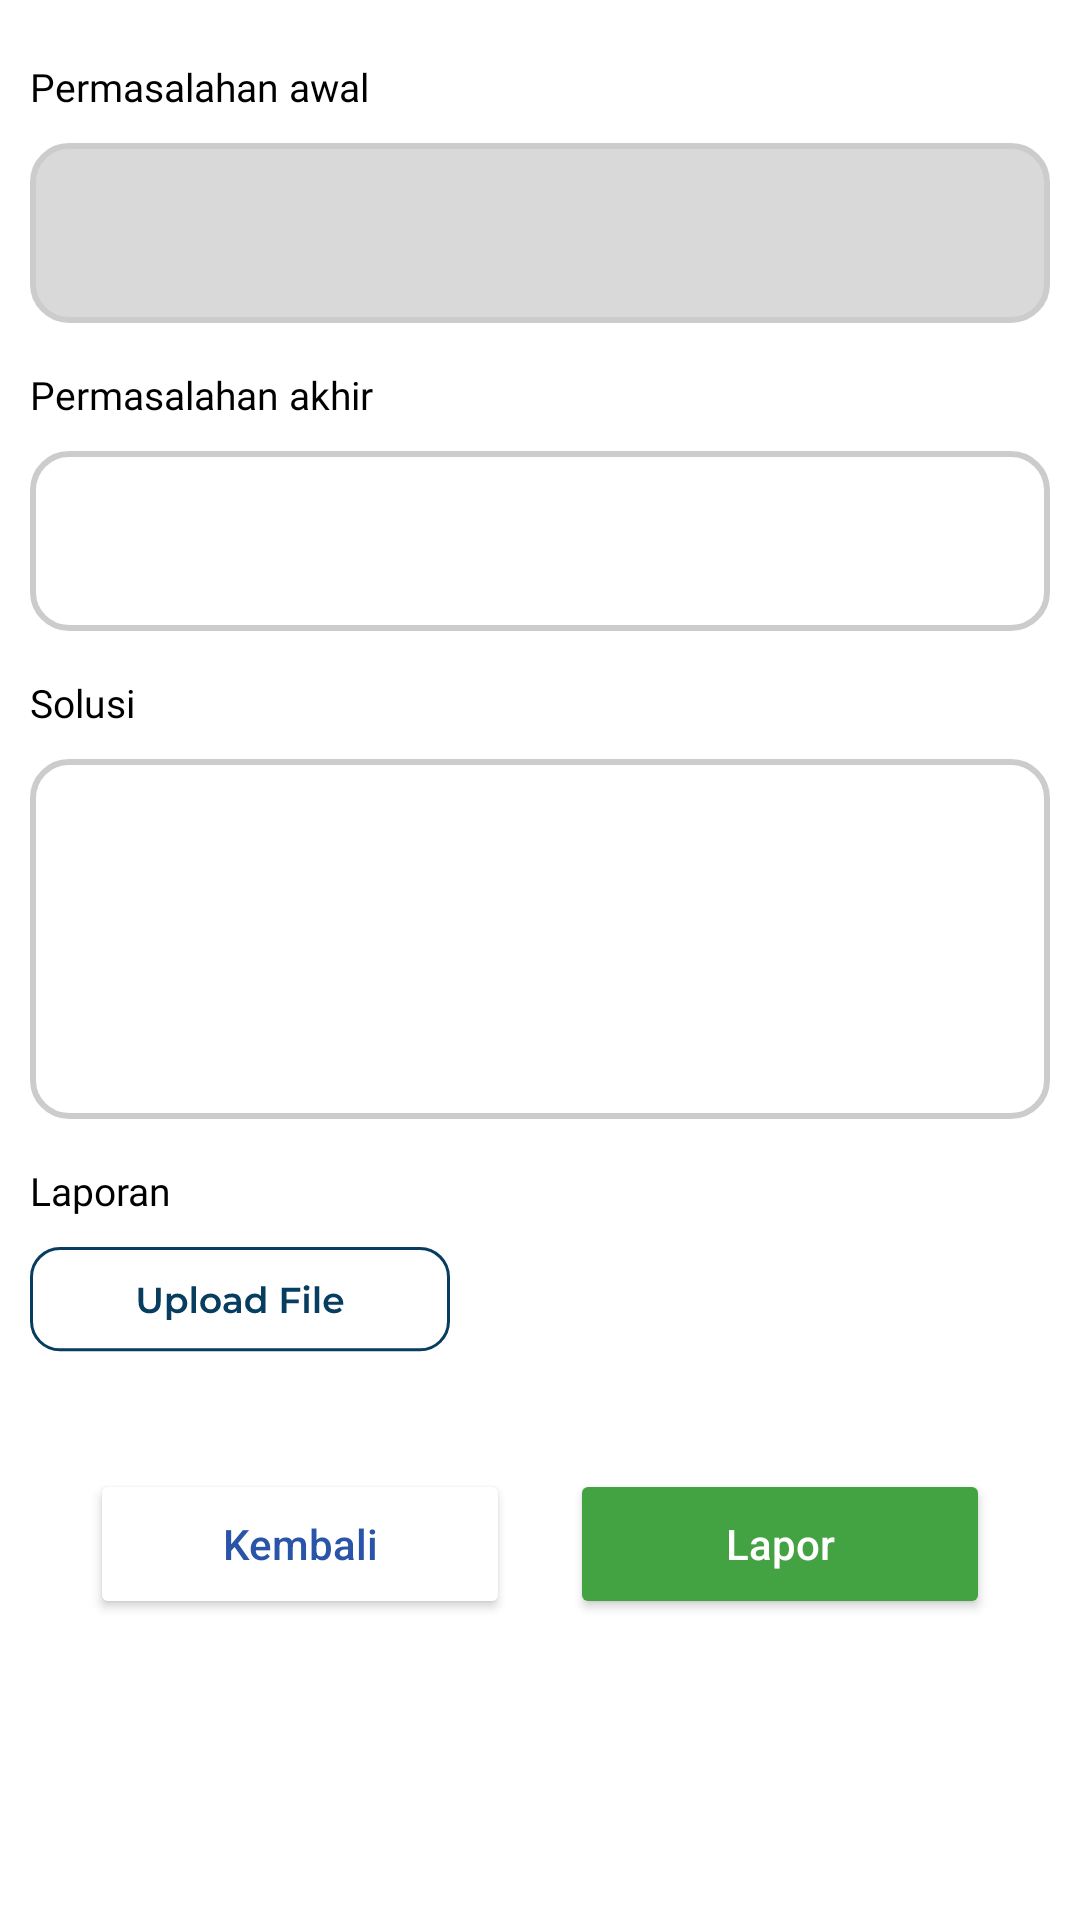

The Android layout XML behind this screen, and the referenced resources:
<!-- AndroidManifest.xml: application theme Theme.Stelaandroid -->
<!-- res/layout/popup_laporan_selesai.xml -->
<?xml version="1.0" encoding="utf-8"?>
<RelativeLayout xmlns:android="http://schemas.android.com/apk/res/android"
    xmlns:app="http://schemas.android.com/apk/res-auto"
    android:layout_width="350dp"
    android:layout_height="550dp"
    android:padding="10dp"
    android:paddingHorizontal="15dp"
    android:orientation="vertical"
    android:layout_gravity="center"
    android:background="@drawable/popup_layout"
    >

    <LinearLayout
        android:id="@+id/ll_permasalahan_awal"
        android:layout_width="match_parent"
        android:layout_height="wrap_content"
        android:layout_marginTop="10dp"
        android:layout_marginBottom="10sp"
        android:orientation="vertical"
        android:layout_weight="1">

        <TextView
            android:layout_width="match_parent"
            android:layout_height="wrap_content"
            android:fontFamily="@font/montserrat_semibold"
            android:text="Permasalahan awal"
            android:textColor="#000000"
            android:textSize="13sp" />

        <TextView
            android:layout_marginTop="10sp"
            android:background="@drawable/edit_text_unfill_border_gray"
            android:id="@+id/tv_permaslahan_awal"
            android:layout_width="match_parent"
            android:layout_height="60dp"
            android:layout_alignParentEnd="true"
            android:fontFamily="@font/montserrat_regular"
            android:text=""
            android:padding="15sp"
            android:textColor="#000000"
            android:textSize="11sp" />
    </LinearLayout>

    <LinearLayout
        android:id="@+id/ll_permasalahan_akhir"
        android:layout_width="match_parent"
        android:layout_height="wrap_content"
        android:layout_marginTop="5dp"
        android:layout_marginBottom="10sp"
        android:layout_below="@+id/ll_permasalahan_awal"
        android:orientation="vertical"
        android:layout_weight="1">

        <TextView
            android:layout_width="match_parent"
            android:layout_height="wrap_content"
            android:fontFamily="@font/montserrat_semibold"
            android:text="Permasalahan akhir"
            android:textColor="#000000"
            android:textSize="13sp" />

        <EditText
            android:layout_marginTop="10sp"
            android:background="@drawable/edit_text_border_gray"
            android:id="@+id/ed_permasalahan_akhir"
            android:layout_width="match_parent"
            android:layout_height="60dp"
            android:layout_alignParentEnd="true"
            android:ems="10"
            android:lines="5"
            android:gravity="top"
            android:fontFamily="@font/montserrat_regular"
            android:padding="15sp"
            android:textColor="#000000"
            android:textSize="11sp" />

    </LinearLayout>



    <LinearLayout
        android:id="@+id/ll_solusi"
        android:layout_width="match_parent"
        android:layout_height="wrap_content"
        android:layout_marginTop="5dp"
        android:layout_marginBottom="10sp"
        android:layout_below="@+id/ll_permasalahan_akhir"
        android:orientation="vertical"
        android:layout_weight="1">

        <TextView
            android:id="@+id/tv_solusi"
            android:layout_width="match_parent"
            android:layout_height="wrap_content"
            android:fontFamily="@font/montserrat_semibold"
            android:text="Solusi"
            android:textColor="#000000"
            android:textSize="13sp" />

        <EditText
            android:layout_marginTop="10sp"
            android:background="@drawable/edit_text_border_gray"
            android:id="@+id/ed_solusi"
            android:layout_width="match_parent"
            android:layout_height="120dp"
            android:ems="10"
            android:lines="5"
            android:gravity="top"
            android:layout_alignParentEnd="true"
            android:fontFamily="@font/montserrat_regular"
            android:padding="15sp"
            android:textColor="#000000"
            android:textSize="11sp" />

    </LinearLayout>

    <LinearLayout
        android:id="@+id/ll_upload"
        android:layout_marginTop="5dp"
        android:layout_width="match_parent"
        android:layout_height="wrap_content"
        android:layout_below="@+id/ll_solusi"
        android:orientation="vertical">

        <TextView
            android:layout_width="match_parent"
            android:layout_height="wrap_content"
            android:fontFamily="@font/montserrat_semibold"
            android:text="Laporan"
            android:textColor="#000000"
            android:textSize="13sp"/>

        <ImageButton
            android:id="@+id/btn_upload"
            android:layout_width="wrap_content"
            android:layout_height="wrap_content"
            android:layout_marginTop="10dp"
            android:layout_marginBottom="10dp"
            android:background="@null"
            android:src="@drawable/btn_upload_petugas" />

        <TextView
            android:id="@+id/tv_filelaporan"
            android:layout_width="wrap_content"
            android:layout_height="wrap_content"/>
    </LinearLayout>

    <LinearLayout
    android:layout_width="match_parent"
    android:layout_height="wrap_content"
    android:layout_below="@+id/ll_upload"
    android:layout_marginTop="10dp"
    android:gravity="center_horizontal"
    >
    <Button

        android:id="@+id/btn_kembali"
        android:layout_width="140dp"
        android:layout_height="50dp"
        android:layout_alignParentStart="true"
        android:layout_alignParentBottom="true"
        android:layout_marginBottom="18dp"
        android:text="Kembali"
        app:strokeColor="#5F9DF7"
        android:textColor="#2954A8"
        android:backgroundTint="@color/white"
        android:textAllCaps="false"
        app:cornerRadius="5dp" />

    <Button
        android:id="@+id/btn_update_selesai"
        android:layout_width="140dp"
        android:layout_height="50dp"
        android:layout_alignParentEnd="true"
        android:layout_alignParentBottom="true"
        android:layout_marginStart="20dp"
        android:layout_marginBottom="18dp"
        android:textColor="@color/white"
        android:layout_toEndOf="@+id/btn_kembali"
        android:backgroundTint="#43A241"
        android:text="Lapor"
        android:textAllCaps="false"
        app:cornerRadius="5dp" />


</LinearLayout>


</RelativeLayout>
<!-- resources referenced by this layout -->
<resources>
  <!-- drawable btn_upload_petugas: vector/xml drawable (drawable, 5873 chars, omitted) -->
  <!-- drawable edit_text_border_gray (drawable) -->
  <shape
      xmlns:android="http://schemas.android.com/apk/res/android"
      android:shape="rectangle">
      <solid
          android:color="@android:color/transparent"/>
      <corners
          android:bottomRightRadius="12dp"
          android:bottomLeftRadius="12dp"
          android:topLeftRadius="12dp"
          android:topRightRadius="12dp"/>
      <stroke
          android:color="#CCCCCC"
          android:width="2dp"/>
  </shape>
  <!-- drawable edit_text_unfill_border_gray (drawable) -->
  <shape
      xmlns:android="http://schemas.android.com/apk/res/android"
      android:shape="rectangle">
      <solid
          android:color="#D9D9D9"/>
      <corners
          android:bottomRightRadius="12dp"
          android:bottomLeftRadius="12dp"
          android:topLeftRadius="12dp"
          android:topRightRadius="12dp"/>
      <stroke
          android:color="#CCCCCC"
          android:width="2dp"/>
  </shape>
  <style name="Theme.Stelaandroid" parent="Theme.MaterialComponents.Light.NoActionBar">
          
          <item name="colorPrimary">#FF5F9DF7</item>
          <item name="colorPrimaryVariant">#FF5F9DF7</item>
          <item name="colorOnPrimary">@color/white</item>
          
          <item name="colorSecondary">@color/teal_200</item>
          <item name="colorSecondaryVariant">@color/teal_700</item>
          <item name="colorOnSecondary">@color/black</item>
          
          <item name="android:statusBarColor">?attr/colorPrimaryVariant</item>
          
      </style>
  <!-- not gathered from this repository: default colours our renderer supplied (Android Studio template values) -->
  <color name="teal_200">#FF03DAC5</color>
  <color name="teal_700">#FF018786</color>
  <color name="black">#FF000000</color>
  <color name="white">#FFFFFFFF</color>
</resources>
